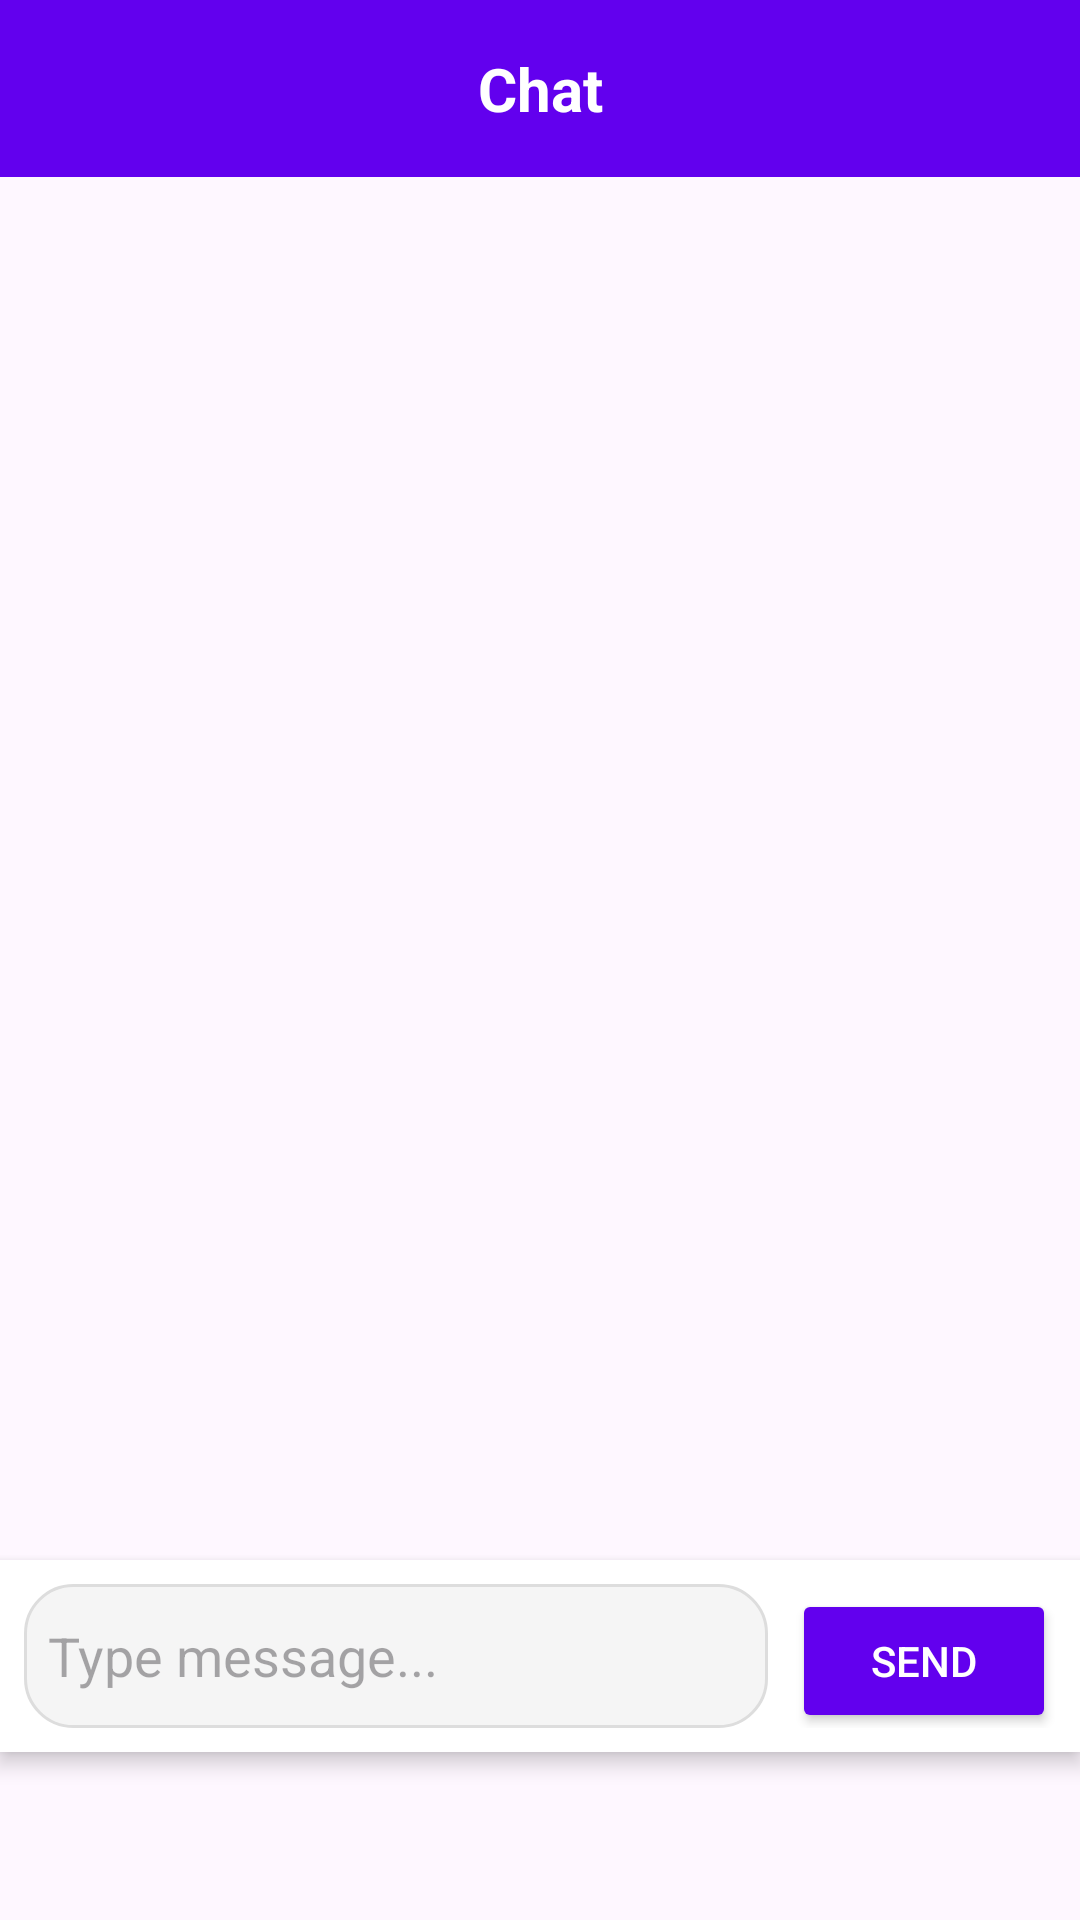

Here is an Android app screen rendered from its layout file. Give the layout XML and the strings, colors and styles it references.
<!-- AndroidManifest.xml: application theme Theme.FreightApp -->
<!-- res/layout/fragment_chats.xml -->
<?xml version="1.0" encoding="utf-8"?>
<RelativeLayout
    xmlns:android="http://schemas.android.com/apk/res/android"
    android:layout_width="match_parent"
    android:layout_height="match_parent">

    
    <TextView
        android:id="@+id/tvChatTitle"
        android:layout_width="match_parent"
        android:layout_height="wrap_content"
        android:text="Chat"
        android:textSize="20sp"
        android:textStyle="bold"
        android:textColor="#FFFFFF"
        android:background="#6200EE"
        android:padding="16dp"
        android:gravity="center"
        android:layout_alignParentTop="true"/>

    
    <androidx.recyclerview.widget.RecyclerView
        android:id="@+id/rvMessages"
        android:layout_width="match_parent"
        android:layout_height="match_parent"
        android:layout_below="@id/tvChatTitle"
        android:layout_above="@id/chatInputLayout"
        android:paddingTop="8dp"
        android:paddingBottom="8dp"
        android:clipToPadding="false"/>

    
    <LinearLayout
        android:id="@+id/chatInputLayout"
        android:layout_width="match_parent"
        android:layout_height="wrap_content"
        android:orientation="horizontal"
        android:padding="8dp"
        android:background="#FFFFFF"
        android:elevation="4dp"
        android:layout_alignParentBottom="true"
        android:layout_marginBottom="56dp"> 

        <EditText
            android:id="@+id/etMessage"
            android:layout_width="0dp"
            android:layout_weight="1"
            android:layout_height="48dp"
            android:hint="Type message..."
            android:inputType="textMultiLine"
            android:maxLines="3"
            android:padding="8dp"
            android:background="@drawable/bg_message_input"/>

        <Button
            android:id="@+id/btnSend"
            android:layout_width="wrap_content"
            android:layout_height="48dp"
            android:layout_marginStart="8dp"
            android:text="Send"
            android:textColor="#FFFFFF"
            android:backgroundTint="#6200EE"/>
    </LinearLayout>
</RelativeLayout>
<!-- resources referenced by this layout -->
<resources>
  <!-- drawable bg_message_input (drawable) -->
  <?xml version="1.0" encoding="utf-8"?>
  <shape xmlns:android="http://schemas.android.com/apk/res/android"
      android:shape="rectangle">
      <solid android:color="#F5F5F5" />
      <corners android:radius="16dp" />
      <stroke android:color="#DDDDDD" android:width="1dp" />
  </shape>
  <style name="Theme.FreightApp" parent="Theme.Material3.Light.NoActionBar">
          <item name="colorPrimary">@color/md_theme_light_primary</item>
          <item name="colorOnPrimary">@color/md_theme_light_onPrimary</item>
          <item name="colorPrimaryContainer">@color/md_theme_light_primaryContainer</item>
          <item name="colorOnPrimaryContainer">@color/md_theme_light_onPrimaryContainer</item>
          <item name="colorSecondary">@color/md_theme_light_secondary</item>
          <item name="colorOnSecondary">@color/md_theme_light_onSecondary</item>
          <item name="colorSecondaryContainer">@color/md_theme_light_secondaryContainer</item>
      </style>
  <color name="md_theme_light_primary">#6750A4</color>
  <color name="md_theme_light_onPrimary">#FFFFFF</color>
  <color name="md_theme_light_primaryContainer">#EADDFF</color>
  <color name="md_theme_light_onPrimaryContainer">#21005D</color>
  <color name="md_theme_light_secondary">#625B71</color>
  <color name="md_theme_light_onSecondary">#FFFFFF</color>
  <color name="md_theme_light_secondaryContainer">#E8DEF8</color>
</resources>
